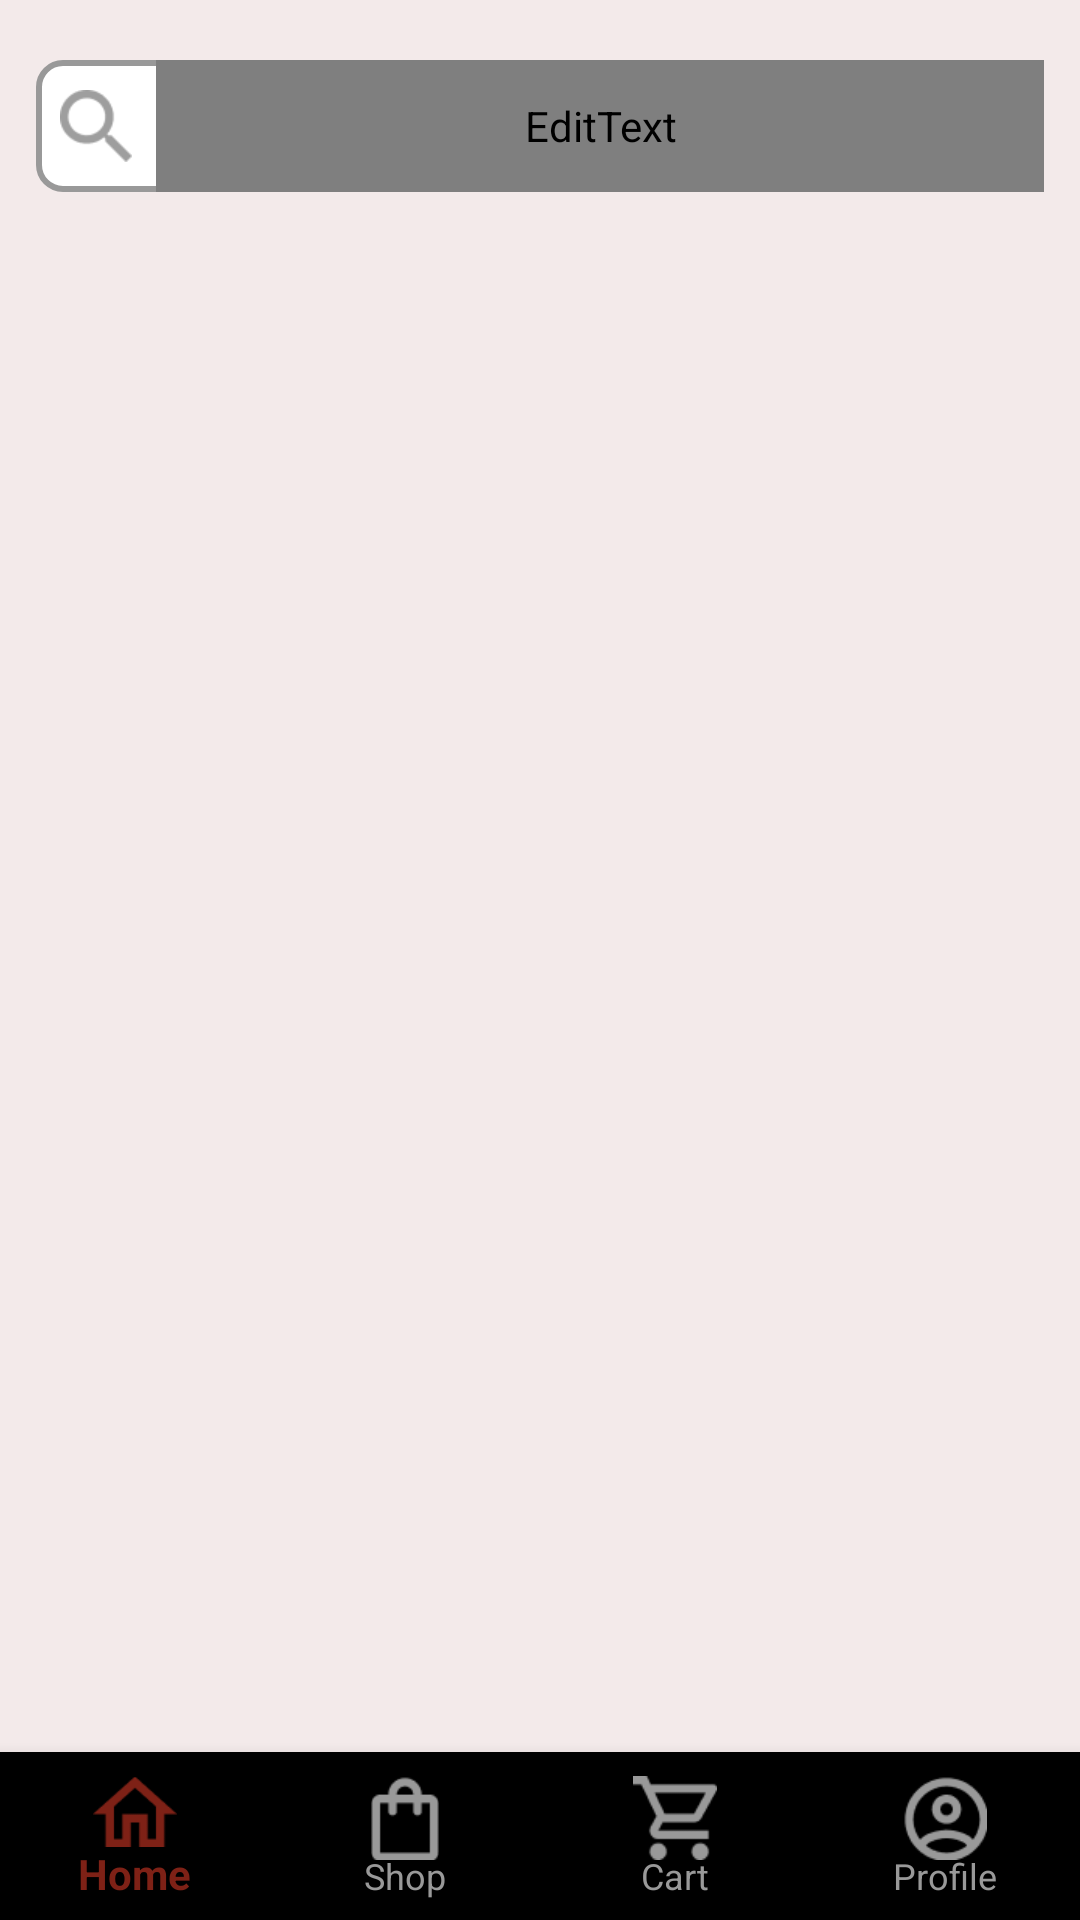

Produce the Android XML layout that renders to this screen, including the resource entries it uses.
<!-- AndroidManifest.xml: application theme Theme.AppCompat.Light.NoActionBar -->
<!-- res/layout/activity_dashboard.xml -->
<?xml version="1.0" encoding="utf-8"?>
<layout>

    <androidx.constraintlayout.widget.ConstraintLayout xmlns:android="http://schemas.android.com/apk/res/android"
        xmlns:app="http://schemas.android.com/apk/res-auto"
        xmlns:tools="http://schemas.android.com/tools"
        android:layout_width="match_parent"
        android:layout_height="match_parent"
        android:background="@color/statusbar_color"
        tools:context=".DashboardActivity">

        <include
            layout="@layout/search"
            android:layout_width="match_parent"
            android:layout_height="wrap_content" />

        <FrameLayout
            android:id="@+id/frameLayout"
            android:layout_width="match_parent"
            android:layout_height="match_parent"
            android:layout_marginTop="@dimen/space_76"
            android:layout_marginBottom="@dimen/space_56"
            app:layout_constraintLeft_toLeftOf="parent"
            app:layout_constraintRight_toRightOf="parent"
            app:layout_constraintTop_toTopOf="parent" />

        <com.google.android.material.bottomnavigation.BottomNavigationView
            android:id="@+id/bottomNav"
            android:layout_width="match_parent"
            android:layout_height="wrap_content"
            app:itemIconSize="@dimen/space_28"
            app:itemIconTint="@drawable/item_selector"
            app:itemTextColor="@drawable/item_selector"
            app:labelVisibilityMode="labeled"
            app:layout_constraintBottom_toBottomOf="parent"
            app:layout_constraintLeft_toLeftOf="parent"
            app:layout_constraintRight_toRightOf="parent"
            app:menu="@menu/bottonmenu" />
    </androidx.constraintlayout.widget.ConstraintLayout>
</layout>
<!-- res/layout/search.xml (included above) -->
<?xml version="1.0" encoding="utf-8"?>
<LinearLayout xmlns:android="http://schemas.android.com/apk/res/android"
    android:layout_width="match_parent"
    android:layout_height="wrap_content"
    android:orientation="vertical">

    <LinearLayout
        android:layout_width="match_parent"
        android:layout_height="wrap_content"
        android:layout_marginHorizontal="@dimen/space_12"
        android:layout_marginTop="@dimen/space_20"
        android:background="@drawable/linearback"
        android:orientation="horizontal">

        <ImageView
            android:layout_width="@dimen/space_24"
            android:layout_height="@dimen/space_24"
            android:layout_gravity="center_vertical"
            android:layout_marginLeft="@dimen/space_8"
            android:src="@drawable/search" />

        <EditText
            android:layout_width="match_parent"
            android:layout_height="@dimen/space_44"
            android:layout_marginLeft="@dimen/space_8"
            android:fontFamily="@font/poppins_semibold"
            android:background="@android:color/transparent"
            android:hint="Search..."
            android:textColorHint="@color/grey" />
    </LinearLayout>
</LinearLayout>
<!-- resources referenced by this layout -->
<resources>
  <color name="grey">#999999</color>
  <color name="statusbar_color">#F3EAEA</color>
  <dimen name="space_12">12dp</dimen>
  <dimen name="space_20">20dp</dimen>
  <dimen name="space_24">24dp</dimen>
  <dimen name="space_28">28dp</dimen>
  <dimen name="space_44">44dp</dimen>
  <dimen name="space_56">56dp</dimen>
  <dimen name="space_76">76dp</dimen>
  <dimen name="space_8">8dp</dimen>
  <!-- drawable item_selector (drawable) -->
  <?xml version="1.0" encoding="utf-8"?>
  <selector xmlns:android="http://schemas.android.com/apk/res/android">
      <item android:color="@color/Brown" android:state_pressed="true" />
      <item android:color="@color/Brown" android:state_checked="true" />
      <item android:color="@color/grey" />
  </selector>
  <!-- drawable linearback (drawable) -->
  <?xml version="1.0" encoding="utf-8"?>
  <shape xmlns:android="http://schemas.android.com/apk/res/android"
      android:shape="rectangle">
      <corners android:radius="@dimen/space_8" />
      <solid android:color="@color/white" />
      <stroke
          android:width="2dp"
          android:color="@color/grey" />
  </shape>
  <!-- drawable search: png bitmap (drawable, 744 bytes) -->
  <color name="Brown">#7E2116</color>
  <color name="white">#FFFFFFFF</color>
</resources>
